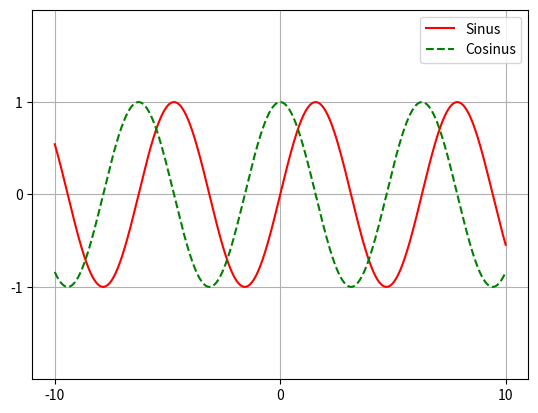

Write Python code to recreate this figure.
import numpy as np
import matplotlib.pyplot as plt

x = np.linspace(-10, 10, 1000)

plt.plot(x, np.sin(x), "-r", label = "Sinus")
plt.plot(x, np.cos(x), "--g", label = "Cosinus")
plt.xticks([-10, 0, 10])
plt.yticks([-1, 0, 1])
plt.ylim(-2, 2)
plt.legend()
plt.grid()

plt.show()